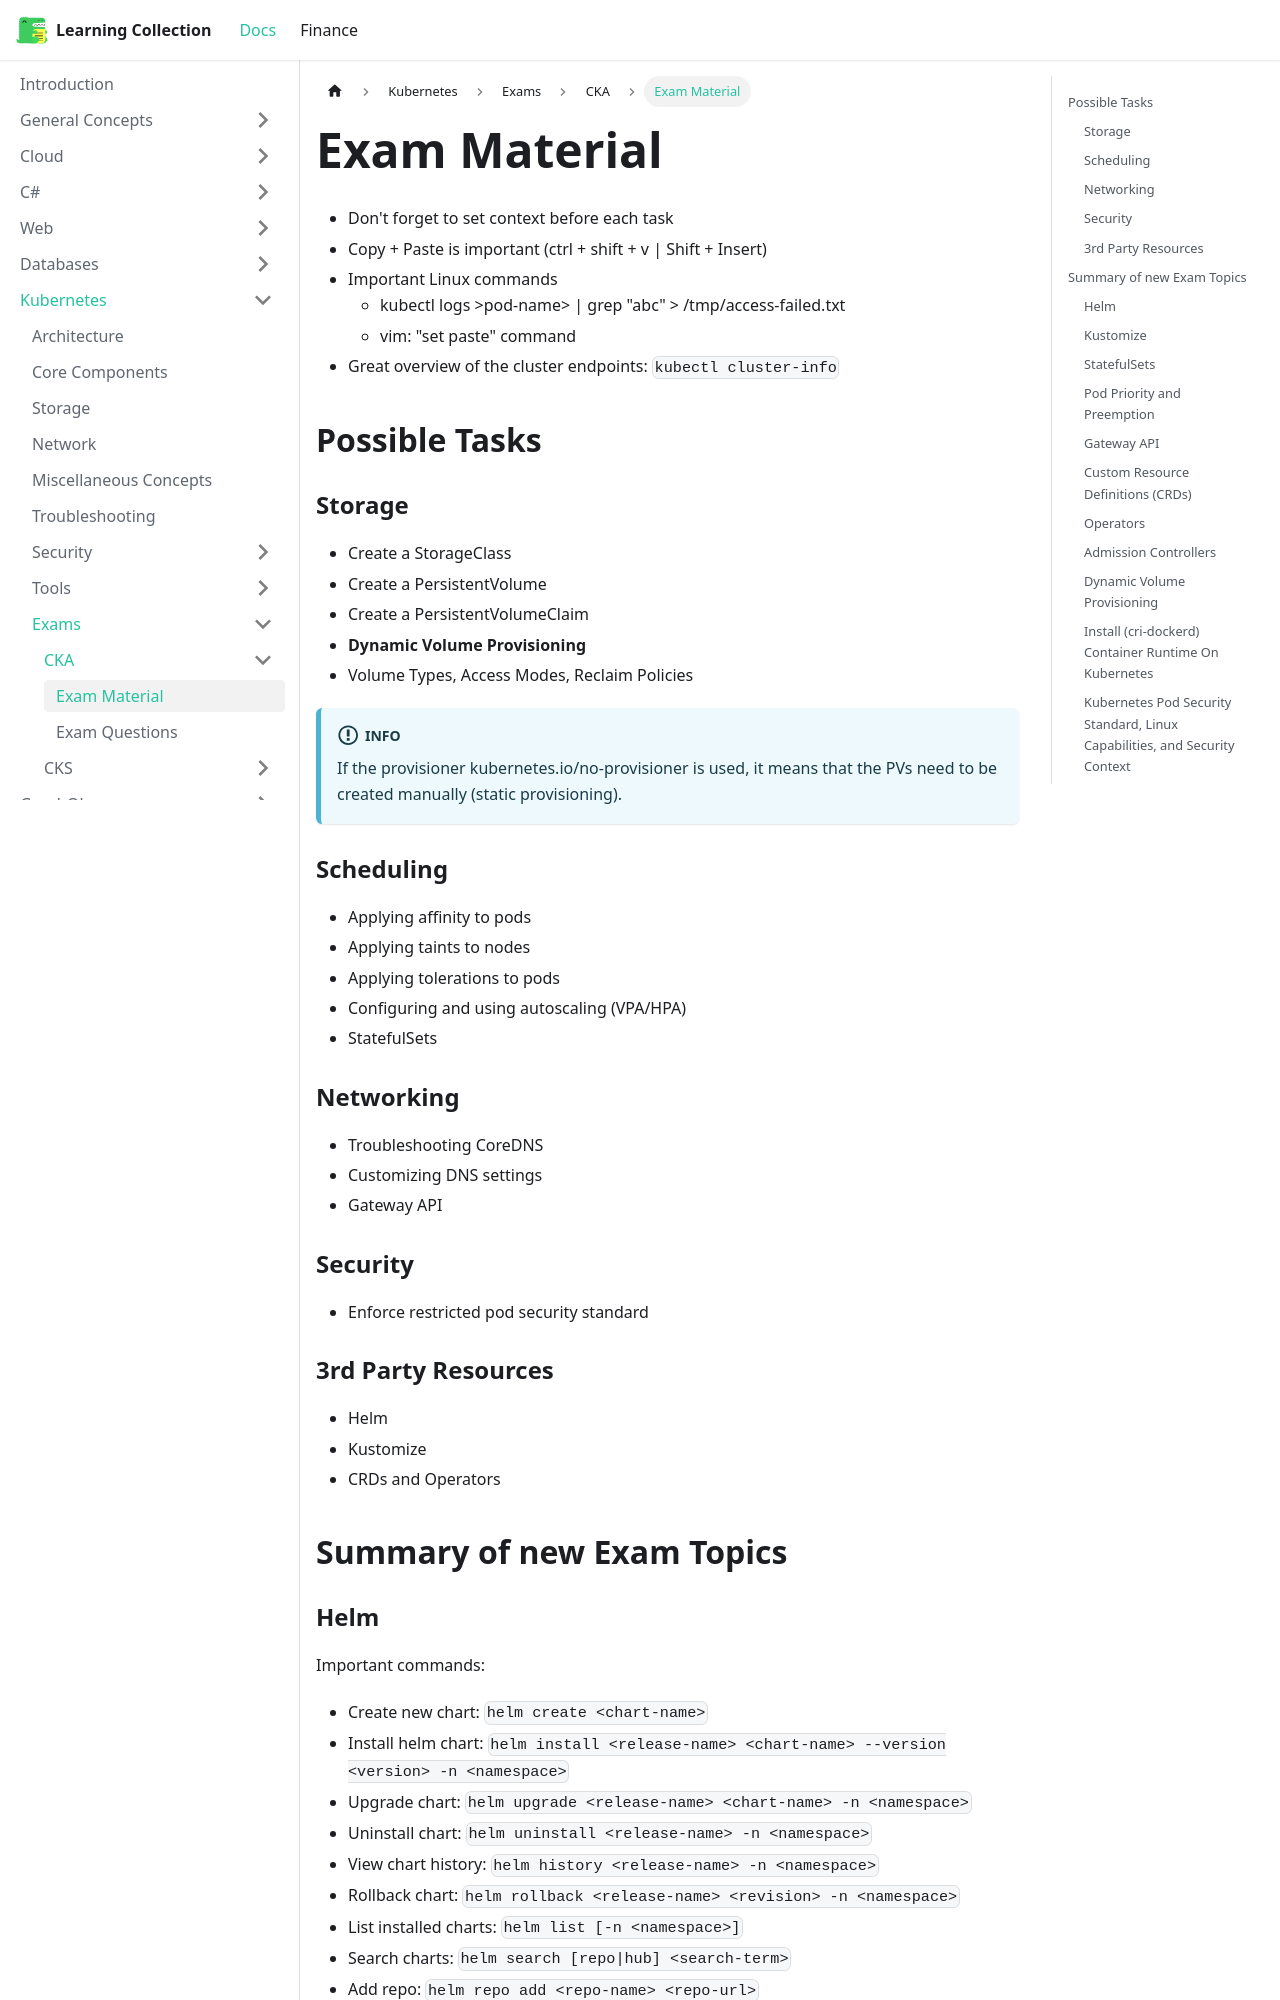

repository: RobinTTY/LearningCollection · page: kubernetes/exams/cka/exam-material.html · generator: docusaurus

---
id: exam-material
title: Exam Material
---

- Don't forget to set context before each task
- Copy + Paste is important (ctrl + shift + v | Shift + Insert)
- Important Linux commands
  - kubectl logs >pod-name> | grep "abc" > /tmp/access-failed.txt
  - vim: "set paste" command
- Great overview of the cluster endpoints: `kubectl cluster-info`

## Possible Tasks

### Storage

- Create a StorageClass
- Create a PersistentVolume
- Create a PersistentVolumeClaim
- **Dynamic Volume Provisioning**
- Volume Types, Access Modes, Reclaim Policies

:::info
If the provisioner kubernetes.io/no-provisioner is used, it means that the PVs need to be created manually (static provisioning).
:::

### Scheduling

- Applying affinity to pods
- Applying taints to nodes
- Applying tolerations to pods
- Configuring and using autoscaling (VPA/HPA)
- StatefulSets

### Networking

- Troubleshooting CoreDNS
- Customizing DNS settings
- Gateway API

### Security

- Enforce restricted pod security standard

### 3rd Party Resources

- Helm
- Kustomize
- CRDs and Operators

## Summary of new Exam Topics

### Helm

Important commands:

- Create new chart: `helm create <chart-name>`
- Install helm chart: `helm install <release-name> <chart-name> --version <version> -n <namespace>`
- Upgrade chart: `helm upgrade <release-name> <chart-name> -n <namespace>`
- Uninstall chart: `helm uninstall <release-name> -n <namespace>`
- View chart history: `helm history <release-name> -n <namespace>`
- Rollback chart: `helm rollback <release-name> <revision> -n <namespace>`
- List installed charts: `helm list [-n <namespace>]`
- Search charts: `helm search [repo|hub] <search-term>`
- Add repo: `helm repo add <repo-name> <repo-url>`
- View chart values: `helm show values <chart-name>`

### Kustomize

Instead of templates & variables, kustomize uses a file called `kustomization.yaml` to define resources and patches. It should be placed in the same directory as the resources to be managed.

#### Declaring resources

```yaml
apiVersion: kustomize.config.k8s.io/v1beta1
kind: Kustomization

# Example configuration for the webserver
# at https://github.com/monopole/hello
commonLabels:
  app: hello

resources:
  - deployment.yaml
  - service.yaml
```
